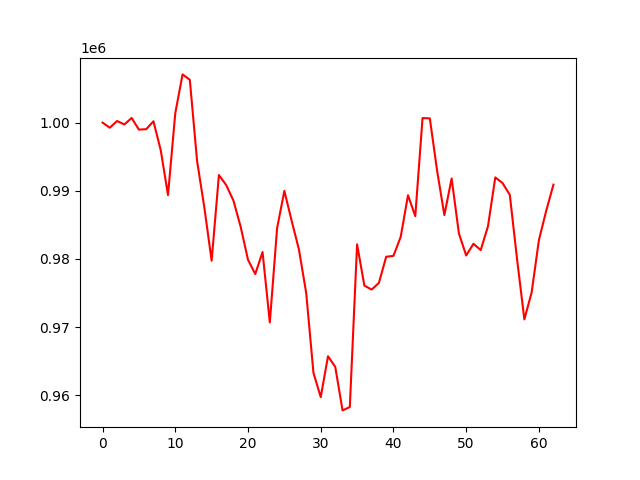

Data behind this chart, as committed beside it:
account_value, date, daily_return
1000000, 2023-04-13, 
999250, 2023-04-14, -0.0007498
1000239, 2023-04-17, 0.0009897
999728, 2023-04-18, -0.0005112
1000685, 2023-04-19, 0.0009575
998974, 2023-04-20, -0.00171
999035, 2023-04-21, 6.124344172664387e-05
1000199, 2023-04-24, 0.001165
995964, 2023-04-25, -0.004234
989368, 2023-04-26, -0.006623
1001368, 2023-04-27, 0.01213
1007078, 2023-04-28, 0.005703
1006287, 2023-05-01, -0.0007857
994366, 2023-05-02, -0.01185
987519, 2023-05-03, -0.006886
979735, 2023-05-04, -0.007882
992308, 2023-05-05, 0.01283
990840, 2023-05-08, -0.001479
988549, 2023-05-09, -0.002312
984673, 2023-05-10, -0.003921
979870, 2023-05-11, -0.004877
977777, 2023-05-12, -0.002136
981011, 2023-05-15, 0.003307
970674, 2023-05-16, -0.01054
984491, 2023-05-17, 0.01423
989982, 2023-05-18, 0.005577
985599, 2023-05-19, -0.004427
981389, 2023-05-22, -0.004271
975020, 2023-05-23, -0.00649
963275, 2023-05-24, -0.01205
959711, 2023-05-25, -0.0037
965711, 2023-05-26, 0.006252
964145, 2023-05-30, -0.001621
957763, 2023-05-31, -0.00662
958260, 2023-06-01, 0.0005194
982142, 2023-06-02, 0.02492
976080, 2023-06-05, -0.006172
975494, 2023-06-06, -0.0006002
976482, 2023-06-07, 0.001012
980311, 2023-06-08, 0.003922
980441, 2023-06-09, 0.000132
983243, 2023-06-12, 0.002858
989340, 2023-06-13, 0.006201
986271, 2023-06-14, -0.003103
1000671, 2023-06-15, 0.0146
1000624, 2023-06-16, -4.6597202001397164e-05
992964, 2023-06-20, -0.007655
986425, 2023-06-21, -0.006585
991801, 2023-06-22, 0.005449
983740, 2023-06-23, -0.008128
980498, 2023-06-26, -0.003296
982217, 2023-06-27, 0.001753
981294, 2023-06-28, -0.0009396
984804, 2023-06-29, 0.003577
991958, 2023-06-30, 0.007265
991134, 2023-07-03, -0.0008306
989391, 2023-07-05, -0.001759
979920, 2023-07-06, -0.009572
971120, 2023-07-07, -0.00898
975080, 2023-07-10, 0.004078
... 3 more rows
